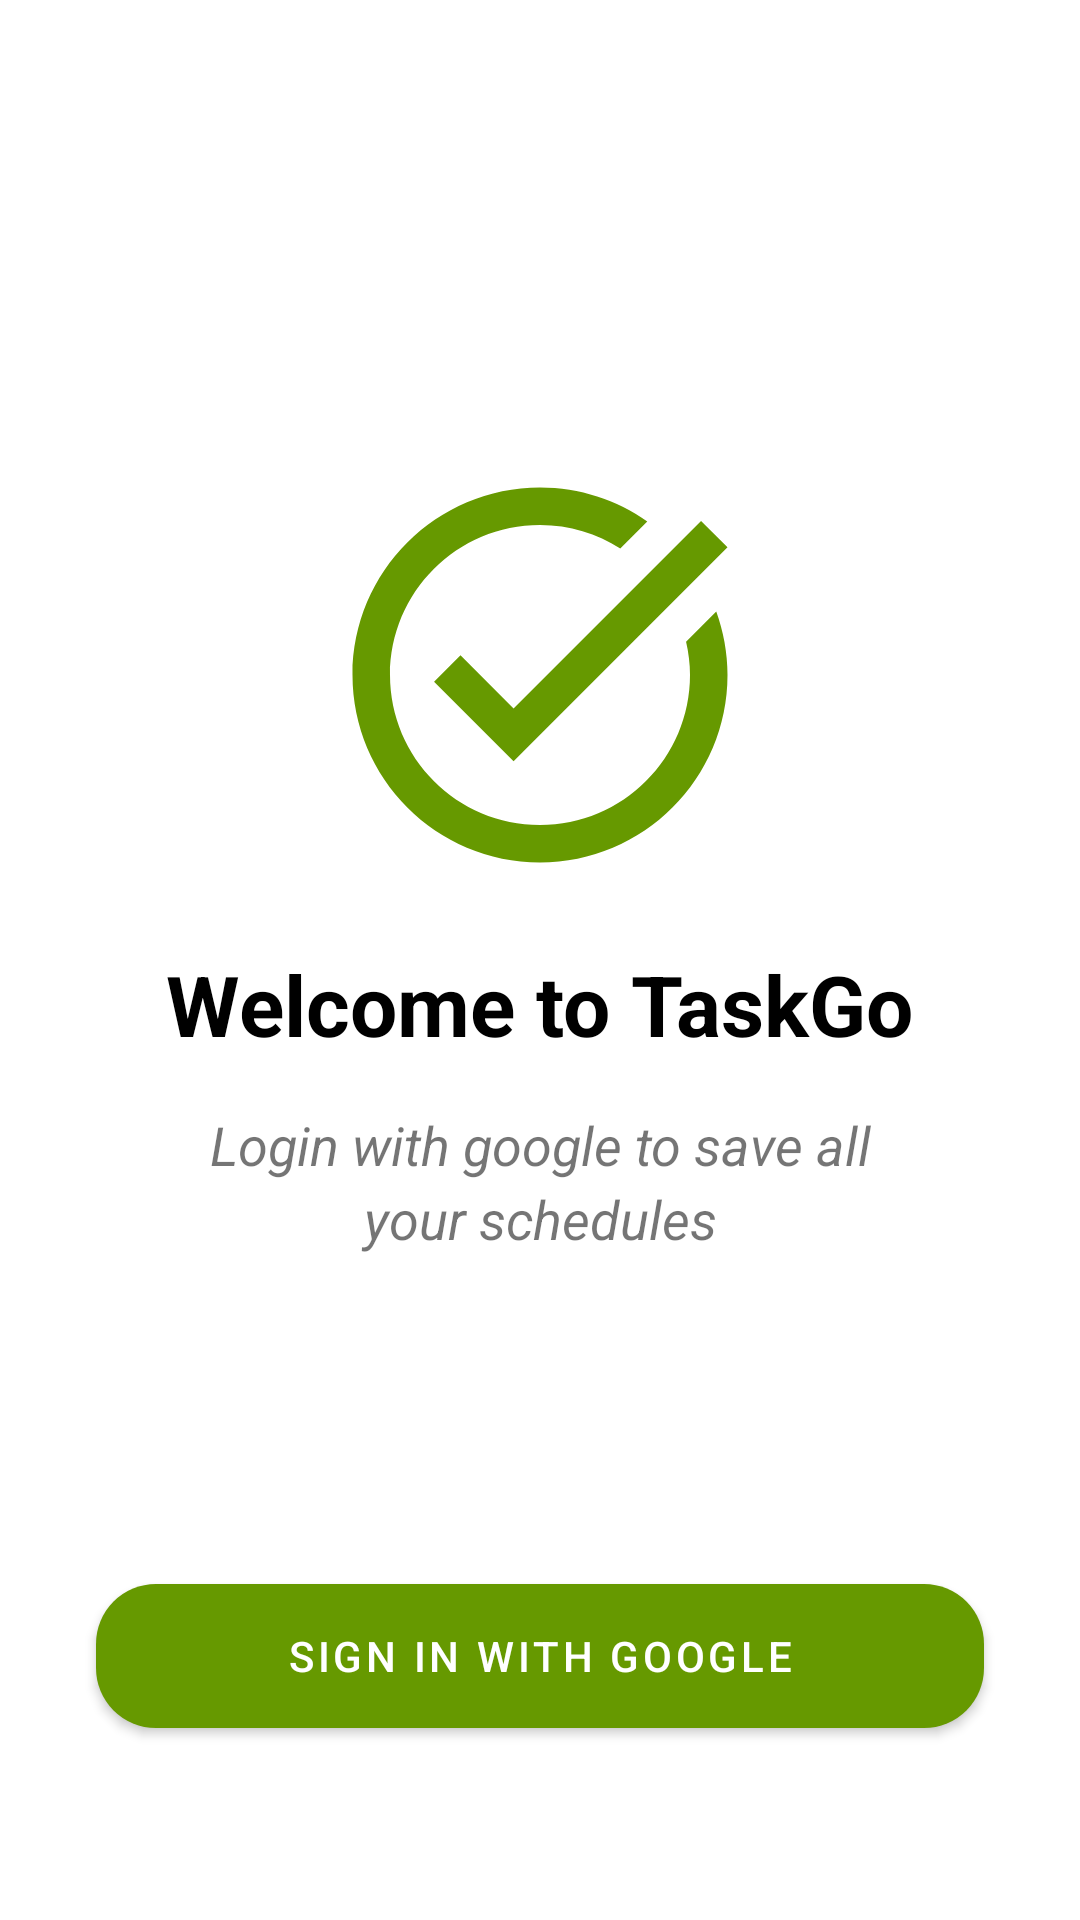

Here is an Android app screen rendered from its layout file. Give the layout XML and the strings, colors and styles it references.
<!-- AndroidManifest.xml: application theme Theme.Tasks -->
<!-- res/layout/activity_login.xml -->
<?xml version="1.0" encoding="utf-8"?>
<androidx.constraintlayout.widget.ConstraintLayout xmlns:android="http://schemas.android.com/apk/res/android"
    xmlns:app="http://schemas.android.com/apk/res-auto"
    xmlns:tools="http://schemas.android.com/tools"
    android:layout_width="match_parent"
    android:layout_height="match_parent"
    android:id="@+id/main_container"
    tools:context=".ui.auth.LoginActivity">


    <com.google.android.material.button.MaterialButton
        android:id="@+id/loginButton"
        android:layout_width="0dp"
        android:layout_marginHorizontal="32dp"
        android:maxWidth="350dp"
        android:backgroundTint="@android:color/transparent"
        android:background="@drawable/button_background"
        android:layout_height="wrap_content"
        android:layout_gravity="start"
        android:layout_marginBottom="64dp"
        android:text="@string/sign_in_with_google"
        android:clickable="true"
        android:focusable="true"
        app:backgroundTint="@color/colorPrimaryDark"
        android:textAllCaps="true"
        android:textColor="@color/white"
        android:visibility="visible"
        app:layout_constraintBottom_toBottomOf="parent"
        app:layout_constraintEnd_toEndOf="parent"
        app:layout_constraintStart_toStartOf="parent"
        />

    <ProgressBar
        android:id="@+id/progressBar"
        android:layout_width="wrap_content"
        android:layout_height="wrap_content"
        android:visibility="gone"
        app:layout_constraintBottom_toBottomOf="parent"
        app:layout_constraintEnd_toEndOf="parent"
        app:layout_constraintStart_toStartOf="parent"
        android:indeterminateTint="@color/colorPrimaryDark"
        app:layout_constraintTop_toTopOf="parent" />

    <ImageView
        android:id="@+id/imageView"
        android:layout_marginTop="150dp"
        android:layout_width="150dp"
        android:layout_height="150dp"
        app:layout_constraintEnd_toEndOf="parent"
        app:layout_constraintStart_toStartOf="parent"
        app:layout_constraintTop_toTopOf="parent"
        app:srcCompat="@drawable/ic_baseline_task_alt_24" />

    <TextView
        android:id="@+id/textView"
        android:layout_width="wrap_content"
        android:layout_height="wrap_content"
        android:text="Welcome to TaskGo"
        android:textStyle="bold"
        android:layout_marginHorizontal="32dp"
        android:textSize="28sp"
        android:layout_marginTop="16dp"
        android:textColor="@color/black"
        app:layout_constraintEnd_toEndOf="parent"
        app:layout_constraintStart_toStartOf="parent"
        app:layout_constraintTop_toBottomOf="@+id/imageView" />

    <TextView
        android:id="@+id/textView2"
        android:layout_width="0dp"
        android:layout_height="wrap_content"
        android:layout_marginTop="16dp"
        android:textSize="18sp"
        android:textStyle="italic"
        android:gravity="center"
        android:lineHeight="12.0pt"
        android:layout_marginHorizontal="64dp"
        android:text="Login with google to save all your schedules"
        app:layout_constraintEnd_toEndOf="parent"
        app:layout_constraintStart_toStartOf="parent"
        app:layout_constraintTop_toBottomOf="@+id/textView" />

</androidx.constraintlayout.widget.ConstraintLayout>
<!-- resources referenced by this layout -->
<resources>
  <color name="black">#FF000000</color>
  <color name="colorPrimaryDark">@android:color/holo_green_dark</color>
  <color name="white">#FFFFFFFF</color>
  <!-- drawable button_background (drawable) -->
  <?xml version="1.0" encoding="utf-8"?>
  <ripple xmlns:android="http://schemas.android.com/apk/res/android"
      android:color="@color/grey_light">
      <item android:id="@android:id/mask">
          <shape android:shape="rectangle">
              <corners android:radius="20dp"/>
              <solid android:color="@color/grey_light" />
          </shape>
      </item>
  
      <item android:id="@android:id/background">
          <shape android:shape="rectangle">
              <corners android:radius="20dp"/>
              <solid android:color="@color/colorPrimaryDark" />
          </shape>
      </item>
  </ripple>
  <!-- drawable ic_baseline_task_alt_24 (drawable) -->
  <vector android:height="24dp" android:tint="@color/colorPrimaryDark"
      android:viewportHeight="24" android:viewportWidth="24"
      android:width="24dp" xmlns:android="http://schemas.android.com/apk/res/android">
      <path android:fillColor="@color/colorPrimaryDark" android:pathData="M22,5.18L10.59,16.6l-4.24,-4.24l1.41,-1.41l2.83,2.83l10,-10L22,5.18zM19.79,10.22C19.92,10.79 20,11.39 20,12c0,4.42 -3.58,8 -8,8s-8,-3.58 -8,-8c0,-4.42 3.58,-8 8,-8c1.58,0 3.04,0.46 4.28,1.25l1.44,-1.44C16.1,2.67 14.13,2 12,2C6.48,2 2,6.48 2,12c0,5.52 4.48,10 10,10s10,-4.48 10,-10c0,-1.19 -0.22,-2.33 -0.6,-3.39L19.79,10.22z"/>
  </vector>
  <string name="sign_in_with_google">Sign In with Google</string>
  <style name="Theme.Tasks" parent="Theme.MaterialComponents.Light.NoActionBar">
          
          <item name="colorPrimary">@color/colorPrimary</item>
          <item name="colorPrimaryVariant">@color/colorPrimaryDark</item>
          
          <item name="android:statusBarColor" tools:targetApi="l">?attr/colorPrimaryVariant</item>
          <item name="alertDialogTheme">@style/AlertDialogTheme</item>
          
      </style>
  <color name="grey_light">#9f9f9f</color>
  <color name="colorPrimary">#FFFFFF</color>
  <style name="AlertDialogTheme" parent="ThemeOverlay.MaterialComponents.Dialog.Alert">
          <item name="buttonBarNegativeButtonStyle">@style/NegativeButtonStyle</item>
          <item name="buttonBarPositiveButtonStyle">@style/PositiveButtonStyle</item>
      </style>
  <style name="NegativeButtonStyle" parent="Widget.MaterialComponents.Button.TextButton.Dialog">
          <item name="android:textColor">#f00</item>
      </style>
  <style name="PositiveButtonStyle" parent="Widget.MaterialComponents.Button.TextButton.Dialog">
          <item name="android:textColor">@color/colorPrimaryDark</item>
      </style>
</resources>
